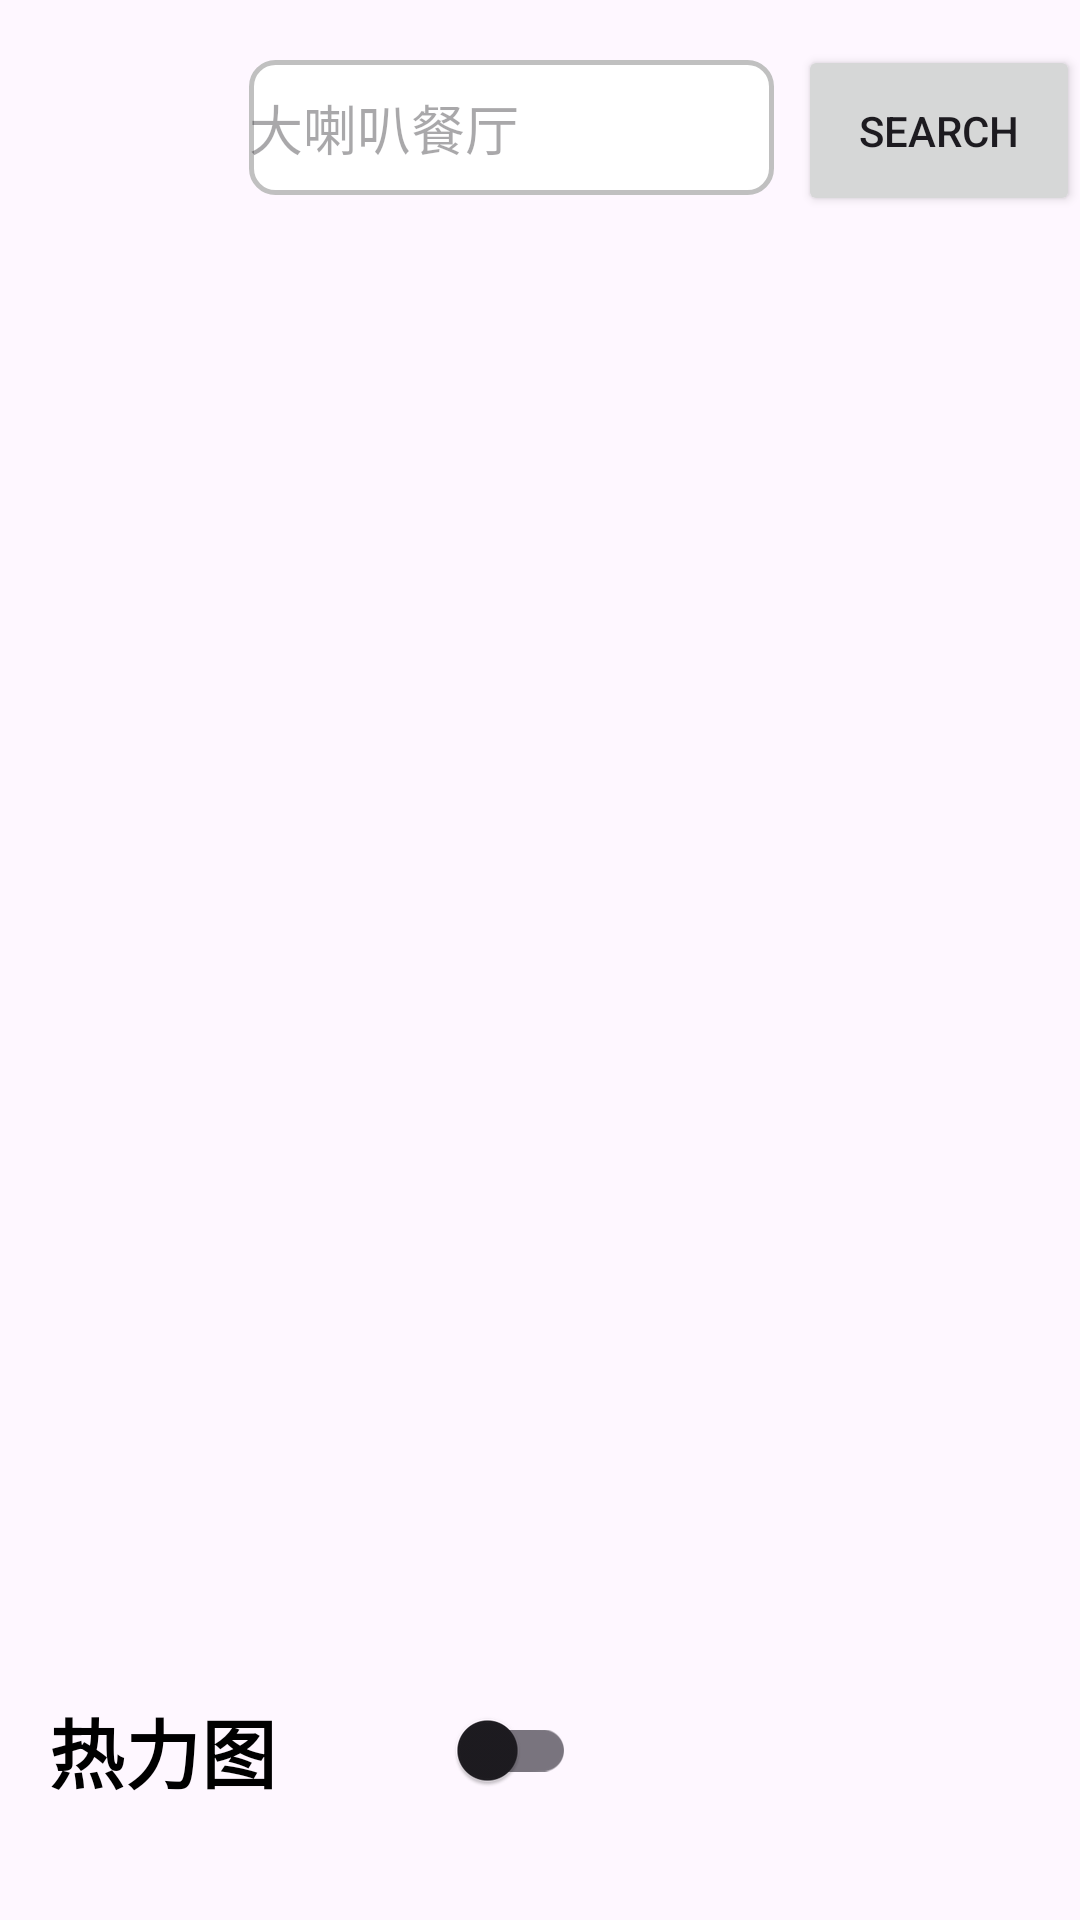

Android layout source for this screen:
<!-- AndroidManifest.xml: application theme Theme.GoAndShow -->
<!-- res/layout/activity_main.xml -->
<?xml version="1.0" encoding="utf-8"?>
<androidx.constraintlayout.widget.ConstraintLayout
    xmlns:android="http://schemas.android.com/apk/res/android"

    xmlns:app="http://schemas.android.com/apk/res-auto"
    xmlns:tools="http://schemas.android.com/tools"
    android:layout_width="match_parent"
    android:layout_height="match_parent"
    android:scrollbarSize="30dp"
    android:scrollbarStyle="outsideInset"
    tools:context=".MainActivity">


    <FrameLayout
        android:id="@+id/map_view_container"
        android:layout_width="match_parent"
        android:layout_height="match_parent"
        app:layout_constraintBottom_toBottomOf="parent"
        app:layout_constraintTop_toTopOf="parent"
        app:layout_constraintVertical_bias="1.0"
        tools:layout_editor_absoluteX="0dp" />

    <EditText
        android:id="@+id/search_bar"
        android:layout_width="0dp"
        android:layout_height="45dp"
        android:layout_marginStart="8dp"

        android:layout_marginTop="20dp"
        android:layout_marginEnd="8dp"
        android:background="@drawable/edittext_style"
        android:hint="大喇叭餐厅"
        app:layout_constraintEnd_toStartOf="@+id/search_button"
        app:layout_constraintHorizontal_bias="0.371"
        app:layout_constraintStart_toEndOf="@+id/imageView3"
        app:layout_constraintTop_toTopOf="parent" />

    <Button
        android:id="@+id/search_button"
        android:layout_width="94dp"
        android:layout_height="57dp"
        android:layout_marginTop="15dp"
        android:text="search"
        app:layout_constraintEnd_toEndOf="parent"

        app:layout_constraintTop_toTopOf="parent" />
    <androidx.appcompat.widget.SwitchCompat
        android:id="@+id/interactiveSwitch"
        android:layout_width="176dp"
        android:layout_height="81dp"
        android:layout_margin="16dp"
        android:allowUndo="false"
        android:text="热力图"

        android:textColor="#000000"
        android:textSize="25sp"
        android:textStyle="bold"
        app:layout_constraintBottom_toBottomOf="@+id/map_view_container"
        app:layout_constraintStart_toStartOf="@+id/map_view_container"
        tools:ignore="UseSwitchCompatOrMaterialXml" />


    <ImageView
        android:id="@+id/imageView3"
        android:layout_width="70dp"
        android:layout_height="70dp"
        android:layout_marginLeft="5dp"
        android:layout_marginTop="5dp"
        android:clickable="true"

        android:foreground="@drawable/setting"
        app:circularflow_angles="60dp"
        app:circularflow_radiusInDP="60dp"
        app:layout_constraintStart_toStartOf="@+id/map_view_container"
        app:layout_constraintTop_toTopOf="@+id/map_view_container"
        app:srcCompat="@drawable/button_style" />



</androidx.constraintlayout.widget.ConstraintLayout>
<!-- resources referenced by this layout -->
<resources>
  <!-- drawable button_style (drawable) -->
  <?xml version="1.0" encoding="utf-8"?>
  <shape xmlns:android="http://schemas.android.com/apk/res/android">
  
      <corners android:radius="8dp" />
  </shape>
  <!-- drawable edittext_style (drawable) -->
  <?xml version="1.0" encoding="utf-8"?>
  <shape xmlns:android="http://schemas.android.com/apk/res/android">
      <solid android:color="#FFFFFF" />
      <stroke
          android:width="1.5dp"
          android:color="#C0C0C0" />
      <corners android:radius="8dp" />
  </shape>
  <!-- drawable setting: png bitmap (drawable, 5608 bytes) -->
  <style name="Theme.GoAndShow" parent="Base.Theme.GoAndShow" />
  <style name="Base.Theme.GoAndShow" parent="Theme.Material3.DayNight.NoActionBar">
          
          
      </style>
</resources>
